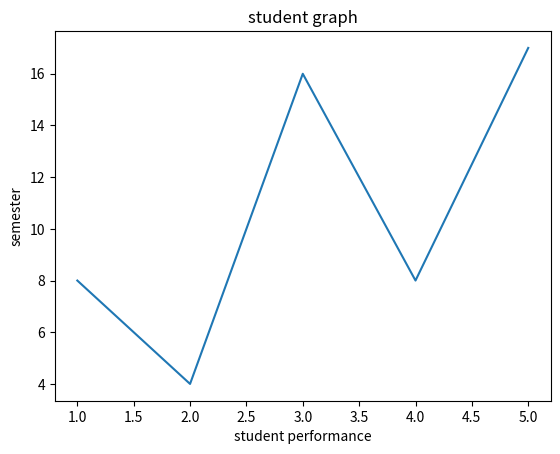

This figure's Python source:
import matplotlib.pyplot as plt

x=[1,2,3,4,5]
y=[8,4,16,8,17]

plt.title("student graph")
plt.xlabel("student performance")
plt.ylabel("semester")
plt.plot(x,y)
plt.show()

